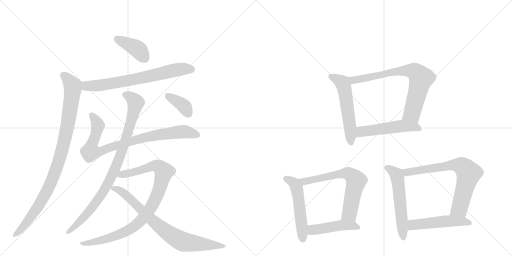
t = 0.00 s
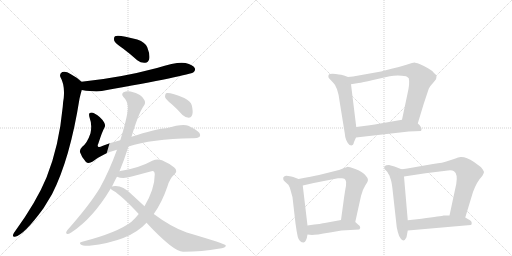
t = 2.66 s
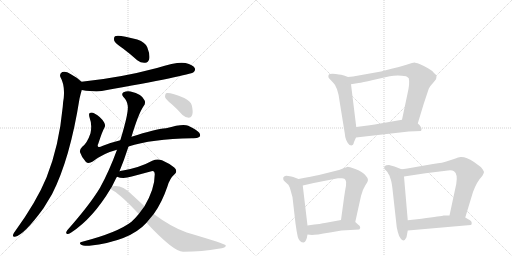
t = 5.32 s
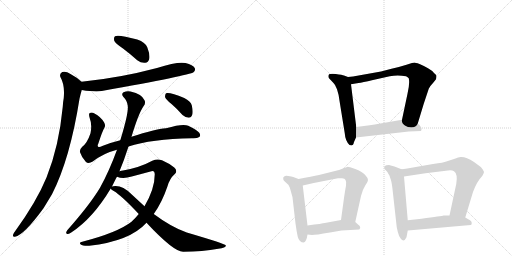
t = 7.98 s
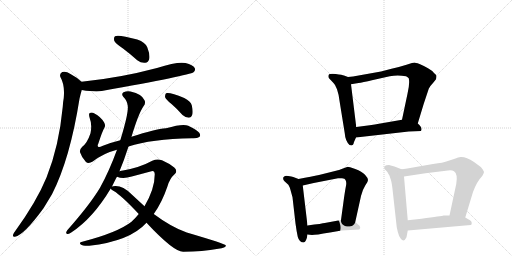
t = 10.65 s
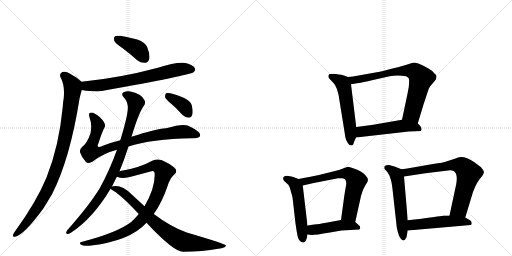
t = 13.31 s

The animated SVG that drew these frames (rendered in a browser with its animation timeline set to each time). Animation: 17 CSS @keyframes rules; one cycle of 13.31 s.

<svg version="1.1" viewBox="0 0 2048 1024" xmlns="http://www.w3.org/2000/svg">
  <g stroke="lightgray" stroke-dasharray="1,1" stroke-width="1" transform="scale(4, 4)">
    <line x1="0" y1="0" x2="256" y2="256"></line>
    <line x1="256" y1="0" x2="0" y2="256"></line>
    <line x1="128" y1="0" x2="128" y2="256"></line>
    <line x1="0" y1="128" x2="256" y2="128"></line>
    <line x1="256" y1="0" x2="512" y2="256"></line>
    <line x1="512" y1="0" x2="256" y2="256"></line>
    <line x1="384" y1="0" x2="384" y2="256"></line>
    <line x1="256" y1="128" x2="512" y2="128"></line>
  </g>
<g transform="scale(1, -1) translate(0, -850)">
   <style type="text/css">
    @keyframes keyframes0 {
      from {
       stroke: black;
       stroke-dashoffset: 397;
       stroke-width: 128;
       }
       56% {
       animation-timing-function: step-end;
       stroke: black;
       stroke-dashoffset: 0;
       stroke-width: 128;
       }
       to {
       stroke: black;
       stroke-width: 1024;
       }
       }
       #make-me-a-hanzi-animation-0 {
         animation: keyframes0 0.573079s both;
         animation-delay: 0.000000s;
         animation-timing-function: linear;
       }
    @keyframes keyframes1 {
      from {
       stroke: black;
       stroke-dashoffset: 701;
       stroke-width: 128;
       }
       70% {
       animation-timing-function: step-end;
       stroke: black;
       stroke-dashoffset: 0;
       stroke-width: 128;
       }
       to {
       stroke: black;
       stroke-width: 1024;
       }
       }
       #make-me-a-hanzi-animation-1 {
         animation: keyframes1 0.820475s both;
         animation-delay: 0.573079s;
         animation-timing-function: linear;
       }
    @keyframes keyframes2 {
      from {
       stroke: black;
       stroke-dashoffset: 962;
       stroke-width: 128;
       }
       76% {
       animation-timing-function: step-end;
       stroke: black;
       stroke-dashoffset: 0;
       stroke-width: 128;
       }
       to {
       stroke: black;
       stroke-width: 1024;
       }
       }
       #make-me-a-hanzi-animation-2 {
         animation: keyframes2 1.032878s both;
         animation-delay: 1.393555s;
         animation-timing-function: linear;
       }
    @keyframes keyframes3 {
      from {
       stroke: black;
       stroke-dashoffset: 856;
       stroke-width: 128;
       }
       74% {
       animation-timing-function: step-end;
       stroke: black;
       stroke-dashoffset: 0;
       stroke-width: 128;
       }
       to {
       stroke: black;
       stroke-width: 1024;
       }
       }
       #make-me-a-hanzi-animation-3 {
         animation: keyframes3 0.946615s both;
         animation-delay: 2.426432s;
         animation-timing-function: linear;
       }
    @keyframes keyframes4 {
      from {
       stroke: black;
       stroke-dashoffset: 907;
       stroke-width: 128;
       }
       75% {
       animation-timing-function: step-end;
       stroke: black;
       stroke-dashoffset: 0;
       stroke-width: 128;
       }
       to {
       stroke: black;
       stroke-width: 1024;
       }
       }
       #make-me-a-hanzi-animation-4 {
         animation: keyframes4 0.988118s both;
         animation-delay: 3.373047s;
         animation-timing-function: linear;
       }
    @keyframes keyframes5 {
      from {
       stroke: black;
       stroke-dashoffset: 926;
       stroke-width: 128;
       }
       75% {
       animation-timing-function: step-end;
       stroke: black;
       stroke-dashoffset: 0;
       stroke-width: 128;
       }
       to {
       stroke: black;
       stroke-width: 1024;
       }
       }
       #make-me-a-hanzi-animation-5 {
         animation: keyframes5 1.003581s both;
         animation-delay: 4.361165s;
         animation-timing-function: linear;
       }
    @keyframes keyframes6 {
      from {
       stroke: black;
       stroke-dashoffset: 779;
       stroke-width: 128;
       }
       72% {
       animation-timing-function: step-end;
       stroke: black;
       stroke-dashoffset: 0;
       stroke-width: 128;
       }
       to {
       stroke: black;
       stroke-width: 1024;
       }
       }
       #make-me-a-hanzi-animation-6 {
         animation: keyframes6 0.883952s both;
         animation-delay: 5.364746s;
         animation-timing-function: linear;
       }
    @keyframes keyframes7 {
      from {
       stroke: black;
       stroke-dashoffset: 372;
       stroke-width: 128;
       }
       55% {
       animation-timing-function: step-end;
       stroke: black;
       stroke-dashoffset: 0;
       stroke-width: 128;
       }
       to {
       stroke: black;
       stroke-width: 1024;
       }
       }
       #make-me-a-hanzi-animation-7 {
         animation: keyframes7 0.552734s both;
         animation-delay: 6.248698s;
         animation-timing-function: linear;
       }
    @keyframes keyframes8 {
      from {
       stroke: black;
       stroke-dashoffset: 552;
       stroke-width: 128;
       }
       64% {
       animation-timing-function: step-end;
       stroke: black;
       stroke-dashoffset: 0;
       stroke-width: 128;
       }
       to {
       stroke: black;
       stroke-width: 1024;
       }
       }
       #make-me-a-hanzi-animation-8 {
         animation: keyframes8 0.699219s both;
         animation-delay: 6.801432s;
         animation-timing-function: linear;
       }
    @keyframes keyframes9 {
      from {
       stroke: black;
       stroke-dashoffset: 741;
       stroke-width: 128;
       }
       71% {
       animation-timing-function: step-end;
       stroke: black;
       stroke-dashoffset: 0;
       stroke-width: 128;
       }
       to {
       stroke: black;
       stroke-width: 1024;
       }
       }
       #make-me-a-hanzi-animation-9 {
         animation: keyframes9 0.853027s both;
         animation-delay: 7.500651s;
         animation-timing-function: linear;
       }
    @keyframes keyframes10 {
      from {
       stroke: black;
       stroke-dashoffset: 515;
       stroke-width: 128;
       }
       63% {
       animation-timing-function: step-end;
       stroke: black;
       stroke-dashoffset: 0;
       stroke-width: 128;
       }
       to {
       stroke: black;
       stroke-width: 1024;
       }
       }
       #make-me-a-hanzi-animation-10 {
         animation: keyframes10 0.669108s both;
         animation-delay: 8.353678s;
         animation-timing-function: linear;
       }
    @keyframes keyframes11 {
      from {
       stroke: black;
       stroke-dashoffset: 523;
       stroke-width: 128;
       }
       63% {
       animation-timing-function: step-end;
       stroke: black;
       stroke-dashoffset: 0;
       stroke-width: 128;
       }
       to {
       stroke: black;
       stroke-width: 1024;
       }
       }
       #make-me-a-hanzi-animation-11 {
         animation: keyframes11 0.675618s both;
         animation-delay: 9.022786s;
         animation-timing-function: linear;
       }
    @keyframes keyframes12 {
      from {
       stroke: black;
       stroke-dashoffset: 659;
       stroke-width: 128;
       }
       68% {
       animation-timing-function: step-end;
       stroke: black;
       stroke-dashoffset: 0;
       stroke-width: 128;
       }
       to {
       stroke: black;
       stroke-width: 1024;
       }
       }
       #make-me-a-hanzi-animation-12 {
         animation: keyframes12 0.786296s both;
         animation-delay: 9.698405s;
         animation-timing-function: linear;
       }
    @keyframes keyframes13 {
      from {
       stroke: black;
       stroke-dashoffset: 457;
       stroke-width: 128;
       }
       60% {
       animation-timing-function: step-end;
       stroke: black;
       stroke-dashoffset: 0;
       stroke-width: 128;
       }
       to {
       stroke: black;
       stroke-width: 1024;
       }
       }
       #make-me-a-hanzi-animation-13 {
         animation: keyframes13 0.621908s both;
         animation-delay: 10.484701s;
         animation-timing-function: linear;
       }
    @keyframes keyframes14 {
      from {
       stroke: black;
       stroke-dashoffset: 558;
       stroke-width: 128;
       }
       64% {
       animation-timing-function: step-end;
       stroke: black;
       stroke-dashoffset: 0;
       stroke-width: 128;
       }
       to {
       stroke: black;
       stroke-width: 1024;
       }
       }
       #make-me-a-hanzi-animation-14 {
         animation: keyframes14 0.704102s both;
         animation-delay: 11.106608s;
         animation-timing-function: linear;
       }
    @keyframes keyframes15 {
      from {
       stroke: black;
       stroke-dashoffset: 720;
       stroke-width: 128;
       }
       70% {
       animation-timing-function: step-end;
       stroke: black;
       stroke-dashoffset: 0;
       stroke-width: 128;
       }
       to {
       stroke: black;
       stroke-width: 1024;
       }
       }
       #make-me-a-hanzi-animation-15 {
         animation: keyframes15 0.835938s both;
         animation-delay: 11.810710s;
         animation-timing-function: linear;
       }
    @keyframes keyframes16 {
      from {
       stroke: black;
       stroke-dashoffset: 502;
       stroke-width: 128;
       }
       62% {
       animation-timing-function: step-end;
       stroke: black;
       stroke-dashoffset: 0;
       stroke-width: 128;
       }
       to {
       stroke: black;
       stroke-width: 1024;
       }
       }
       #make-me-a-hanzi-animation-16 {
         animation: keyframes16 0.658529s both;
         animation-delay: 12.646647s;
         animation-timing-function: linear;
       }
</style>
<path d="M 492 656 Q 520 635 549 609 Q 565 597 581 599 Q 593 600 597 614 Q 601 630 589 661 Q 582 680 549 692 Q 473 713 460 705 Q 454 701 457 687 Q 461 677 492 656 Z" fill="lightgray"></path> 
<path d="M 327 490 Q 382 481 407 486 Q 759 549 774 561 Q 783 568 779 578 Q 772 590 742 598 Q 711 605 628 578 Q 478 538 326 523 C 296 520 297 495 327 490 Z" fill="lightgray"></path> 
<path d="M 326 523 Q 310 539 282 554 Q 263 567 249 562 Q 236 555 242 541 Q 260 510 255 458 Q 252 443 251 423 Q 236 264 186 140 Q 146 43 61 -74 Q 55 -81 53 -87 Q 49 -99 60 -97 Q 96 -90 174 17 L 208 73 Q 280 214 318 455 Q 322 473 327 490 C 334 516 334 516 326 523 Z" fill="lightgray"></path> 
<path d="M 514 264 Q 605 294 768 297 Q 789 296 797 302 Q 804 308 797 319 Q 790 329 753 347 Q 732 357 664 337 Q 622 334 526 303 L 481 289 Q 444 280 409 266 Q 396 259 392 264 Q 389 268 393 275 Q 409 324 417 338 Q 424 348 416 361 Q 403 383 378 396 Q 366 403 358 397 Q 354 393 359 377 Q 369 352 362 317 Q 349 278 329 263 Q 316 250 321 239 Q 327 220 343 203 Q 353 193 371 204 Q 413 237 468 251 L 514 264 Z" fill="lightgray"></path> 
<path d="M 478 165 Q 496 208 514 264 L 526 303 Q 554 396 574 425 Q 584 438 578 449 Q 569 473 522 484 Q 509 488 494 481 Q 484 474 493 463 Q 509 447 511 427 Q 515 400 483 295 L 481 289 L 468 251 Q 437 166 400 99 Q 360 32 269 -71 Q 260 -84 269 -86 Q 273 -87 285 -80 Q 372 -23 443 96 L 448 104 Q 463 135 468 143 L 478 165 Z" fill="lightgray"></path> 
<path d="M 615 -6 Q 648 40 670 105 Q 679 136 697 152 Q 713 165 697 180 Q 678 196 648 209 Q 629 216 609 207 Q 560 180 492 168 Q 485 168 478 165 C 449 159 439 150 468 143 Q 492 133 527 144 L 602 164 Q 618 171 619 153 Q 619 95 578 25 L 555 -6 Q 542 -22 526 -37 Q 471 -80 329 -117 Q 314 -120 323 -128 Q 330 -134 357 -133 Q 519 -115 586 -41 L 615 -6 Z" fill="lightgray"></path> 
<path d="M 586 -41 Q 695 -158 733 -157 Q 811 -156 873 -145 Q 906 -141 903 -131 Q 900 -125 747 -80 Q 686 -59 615 -6 L 578 25 L 526 73 Q 492 107 461 106 Q 451 106 448 104 C 435 102 435 102 443 96 Q 444 92 455 86 Q 486 68 555 -6 L 586 -41 Z" fill="lightgray"></path> 
<path d="M 686 434 Q 708 415 730 390 Q 742 380 755 379 Q 765 379 769 391 Q 773 404 767 429 Q 763 445 737 458 Q 679 482 664 477 Q 660 473 660 462 Q 664 452 686 434 Z" fill="lightgray"></path> 
<path d="M 1392 542 L 1376 548 Q 1370 551 1343 554 Q 1317 557 1314 549 Q 1312 542 1316 537 L 1334 518 Q 1341 512 1348 493 Q 1355 473 1358 447 L 1379 317 Q 1381 287 1398 270 L 1406 268 L 1412 271 Q 1414 273 1416 282 L 1424 300 L 1425 342 L 1404 513 C 1401 539 1401 539 1392 542 Z" fill="lightgray"></path> 
<path d="M 1671 356 L 1695 435 L 1715 495 Q 1720 506 1732 518 L 1744 533 Q 1746 540 1746 546 Q 1746 551 1736 558 Q 1730 567 1712 577 Q 1696 587 1678 594 Q 1661 600 1657 600 Q 1654 600 1626 591 Q 1598 582 1566 575 L 1524 564 L 1412 544 L 1392 542 C 1362 539 1374 508 1404 513 L 1434 518 Q 1448 520 1492 530 L 1559 545 Q 1590 552 1624 545 Q 1629 543 1635 537 Q 1640 518 1630 475 L 1608 371 C 1602 342 1662 327 1671 356 Z" fill="lightgray"></path> 
<path d="M 1424 300 L 1635 324 L 1684 326 L 1686 332 Q 1687 343 1671 356 C 1649 376 1638 376 1608 371 L 1516 355 Q 1501 352 1479 349 L 1425 342 C 1395 338 1394 297 1424 300 Z" fill="lightgray"></path> 
<path d="M 1194 134 L 1173 142 Q 1167 144 1153 146 Q 1140 148 1137 144 Q 1131 141 1133 135 Q 1132 130 1138 125 L 1150 114 Q 1157 109 1162 90 L 1170 61 L 1182 -44 Q 1186 -74 1191 -97 Q 1197 -120 1215 -120 Q 1226 -116 1230 -88 L 1230 -52 L 1211 108 C 1209 128 1209 128 1194 134 Z" fill="lightgray"></path> 
<path d="M 1421 -38 L 1444 66 Q 1451 93 1461 108 Q 1472 122 1472 130 Q 1472 138 1460 151 Q 1448 164 1421 174 Q 1395 183 1391 183 L 1372 176 Q 1356 169 1340 166 L 1276 150 Q 1249 144 1194 134 C 1164 129 1182 101 1211 108 L 1255 118 L 1352 137 Q 1357 138 1368 137 Q 1380 136 1382 130 Q 1387 122 1384 107 Q 1381 92 1376 58 L 1364 -30 C 1360 -60 1415 -67 1421 -38 Z" fill="lightgray"></path> 
<path d="M 1366 -72 L 1437 -68 Q 1447 -58 1432 -48 L 1421 -38 C 1404 -23 1394 -25 1364 -30 L 1299 -42 Q 1291 -44 1230 -52 C 1200 -56 1200 -85 1230 -88 L 1248 -90 Q 1262 -90 1320 -80 L 1366 -72 Z" fill="lightgray"></path> 
<path d="M 1606 173 L 1578 184 Q 1567 188 1556 190 Q 1543 190 1538 185 Q 1536 179 1538 174 L 1547 165 Q 1551 160 1554 154 Q 1558 150 1561 138 Q 1566 128 1570 94 L 1586 -50 Q 1586 -56 1591 -77 Q 1596 -98 1604 -106 Q 1616 -120 1626 -99 L 1631 -72 L 1631 -31 L 1616 144 C 1614 170 1614 170 1606 173 Z" fill="lightgray"></path> 
<path d="M 1732 194 L 1629 176 Q 1609 172 1606 173 C 1576 170 1586 140 1616 144 L 1702 157 L 1792 168 Q 1808 170 1816 165 Q 1832 154 1825 114 L 1798 -12 C 1792 -41 1852 -49 1861 -20 L 1892 82 Q 1908 125 1929 146 Q 1936 159 1936 162 Q 1936 164 1931 172 Q 1926 179 1923 182 L 1896 202 Q 1864 223 1844 222 Q 1837 223 1816 214 L 1785 204 Q 1776 200 1732 194 Z" fill="lightgray"></path> 
<path d="M 1631 -72 L 1883 -50 Q 1887 -49 1887 -42 Q 1887 -35 1880 -31 L 1861 -20 L 1798 -12 L 1774 -12 Q 1768 -14 1686 -25 L 1631 -31 C 1601 -34 1601 -75 1631 -72 Z" fill="lightgray"></path> 
      <clipPath id="make-me-a-hanzi-clip-0">
      <path d="M 492 656 Q 520 635 549 609 Q 565 597 581 599 Q 593 600 597 614 Q 601 630 589 661 Q 582 680 549 692 Q 473 713 460 705 Q 454 701 457 687 Q 461 677 492 656 Z" fill="lightgray"></path>
      </clipPath>
      <path clip-path="url(#make-me-a-hanzi-clip-0)" d="M 466 697 L 551 653 L 579 617 " fill="none" id="make-me-a-hanzi-animation-0" stroke-dasharray="269 538" stroke-linecap="round"></path>

      <clipPath id="make-me-a-hanzi-clip-1">
      <path d="M 327 490 Q 382 481 407 486 Q 759 549 774 561 Q 783 568 779 578 Q 772 590 742 598 Q 711 605 628 578 Q 478 538 326 523 C 296 520 297 495 327 490 Z" fill="lightgray"></path>
      </clipPath>
      <path clip-path="url(#make-me-a-hanzi-clip-1)" d="M 334 518 L 343 507 L 418 509 L 696 569 L 767 572 " fill="none" id="make-me-a-hanzi-animation-1" stroke-dasharray="573 1146" stroke-linecap="round"></path>

      <clipPath id="make-me-a-hanzi-clip-2">
      <path d="M 326 523 Q 310 539 282 554 Q 263 567 249 562 Q 236 555 242 541 Q 260 510 255 458 Q 252 443 251 423 Q 236 264 186 140 Q 146 43 61 -74 Q 55 -81 53 -87 Q 49 -99 60 -97 Q 96 -90 174 17 L 208 73 Q 280 214 318 455 Q 322 473 327 490 C 334 516 334 516 326 523 Z" fill="lightgray"></path>
      </clipPath>
      <path clip-path="url(#make-me-a-hanzi-clip-2)" d="M 255 548 L 284 516 L 291 494 L 263 309 L 235 202 L 211 136 L 165 45 L 127 -15 L 61 -89 " fill="none" id="make-me-a-hanzi-animation-2" stroke-dasharray="834 1668" stroke-linecap="round"></path>

      <clipPath id="make-me-a-hanzi-clip-3">
      <path d="M 514 264 Q 605 294 768 297 Q 789 296 797 302 Q 804 308 797 319 Q 790 329 753 347 Q 732 357 664 337 Q 622 334 526 303 L 481 289 Q 444 280 409 266 Q 396 259 392 264 Q 389 268 393 275 Q 409 324 417 338 Q 424 348 416 361 Q 403 383 378 396 Q 366 403 358 397 Q 354 393 359 377 Q 369 352 362 317 Q 349 278 329 263 Q 316 250 321 239 Q 327 220 343 203 Q 353 193 371 204 Q 413 237 468 251 L 514 264 Z" fill="lightgray"></path>
      </clipPath>
      <path clip-path="url(#make-me-a-hanzi-clip-3)" d="M 365 392 L 392 348 L 362 243 L 393 242 L 449 264 L 613 308 L 729 323 L 789 311 " fill="none" id="make-me-a-hanzi-animation-3" stroke-dasharray="728 1456" stroke-linecap="round"></path>

      <clipPath id="make-me-a-hanzi-clip-4">
      <path d="M 478 165 Q 496 208 514 264 L 526 303 Q 554 396 574 425 Q 584 438 578 449 Q 569 473 522 484 Q 509 488 494 481 Q 484 474 493 463 Q 509 447 511 427 Q 515 400 483 295 L 481 289 L 468 251 Q 437 166 400 99 Q 360 32 269 -71 Q 260 -84 269 -86 Q 273 -87 285 -80 Q 372 -23 443 96 L 448 104 Q 463 135 468 143 L 478 165 Z" fill="lightgray"></path>
      </clipPath>
      <path clip-path="url(#make-me-a-hanzi-clip-4)" d="M 500 472 L 514 467 L 543 439 L 511 318 L 457 168 L 413 83 L 375 28 L 316 -40 L 271 -78 " fill="none" id="make-me-a-hanzi-animation-4" stroke-dasharray="779 1558" stroke-linecap="round"></path>

      <clipPath id="make-me-a-hanzi-clip-5">
      <path d="M 615 -6 Q 648 40 670 105 Q 679 136 697 152 Q 713 165 697 180 Q 678 196 648 209 Q 629 216 609 207 Q 560 180 492 168 Q 485 168 478 165 C 449 159 439 150 468 143 Q 492 133 527 144 L 602 164 Q 618 171 619 153 Q 619 95 578 25 L 555 -6 Q 542 -22 526 -37 Q 471 -80 329 -117 Q 314 -120 323 -128 Q 330 -134 357 -133 Q 519 -115 586 -41 L 615 -6 Z" fill="lightgray"></path>
      </clipPath>
      <path clip-path="url(#make-me-a-hanzi-clip-5)" d="M 476 146 L 612 186 L 636 184 L 656 163 L 620 49 L 574 -21 L 540 -54 L 495 -80 L 437 -103 L 366 -121 L 329 -124 " fill="none" id="make-me-a-hanzi-animation-5" stroke-dasharray="798 1596" stroke-linecap="round"></path>

      <clipPath id="make-me-a-hanzi-clip-6">
      <path d="M 586 -41 Q 695 -158 733 -157 Q 811 -156 873 -145 Q 906 -141 903 -131 Q 900 -125 747 -80 Q 686 -59 615 -6 L 578 25 L 526 73 Q 492 107 461 106 Q 451 106 448 104 C 435 102 435 102 443 96 Q 444 92 455 86 Q 486 68 555 -6 L 586 -41 Z" fill="lightgray"></path>
      </clipPath>
      <path clip-path="url(#make-me-a-hanzi-clip-6)" d="M 453 95 L 476 90 L 508 67 L 611 -35 L 705 -104 L 741 -119 L 900 -133 " fill="none" id="make-me-a-hanzi-animation-6" stroke-dasharray="651 1302" stroke-linecap="round"></path>

      <clipPath id="make-me-a-hanzi-clip-7">
      <path d="M 686 434 Q 708 415 730 390 Q 742 380 755 379 Q 765 379 769 391 Q 773 404 767 429 Q 763 445 737 458 Q 679 482 664 477 Q 660 473 660 462 Q 664 452 686 434 Z" fill="lightgray"></path>
      </clipPath>
      <path clip-path="url(#make-me-a-hanzi-clip-7)" d="M 669 468 L 731 431 L 755 394 " fill="none" id="make-me-a-hanzi-animation-7" stroke-dasharray="244 488" stroke-linecap="round"></path>

      <clipPath id="make-me-a-hanzi-clip-8">
      <path d="M 1392 542 L 1376 548 Q 1370 551 1343 554 Q 1317 557 1314 549 Q 1312 542 1316 537 L 1334 518 Q 1341 512 1348 493 Q 1355 473 1358 447 L 1379 317 Q 1381 287 1398 270 L 1406 268 L 1412 271 Q 1414 273 1416 282 L 1424 300 L 1425 342 L 1404 513 C 1401 539 1401 539 1392 542 Z" fill="lightgray"></path>
      </clipPath>
      <path clip-path="url(#make-me-a-hanzi-clip-8)" d="M 1323 544 L 1365 523 L 1374 509 L 1396 378 L 1404 279 " fill="none" id="make-me-a-hanzi-animation-8" stroke-dasharray="424 848" stroke-linecap="round"></path>

      <clipPath id="make-me-a-hanzi-clip-9">
      <path d="M 1671 356 L 1695 435 L 1715 495 Q 1720 506 1732 518 L 1744 533 Q 1746 540 1746 546 Q 1746 551 1736 558 Q 1730 567 1712 577 Q 1696 587 1678 594 Q 1661 600 1657 600 Q 1654 600 1626 591 Q 1598 582 1566 575 L 1524 564 L 1412 544 L 1392 542 C 1362 539 1374 508 1404 513 L 1434 518 Q 1448 520 1492 530 L 1559 545 Q 1590 552 1624 545 Q 1629 543 1635 537 Q 1640 518 1630 475 L 1608 371 C 1602 342 1662 327 1671 356 Z" fill="lightgray"></path>
      </clipPath>
      <path clip-path="url(#make-me-a-hanzi-clip-9)" d="M 1398 536 L 1413 529 L 1609 567 L 1660 563 L 1684 537 L 1681 523 L 1649 399 L 1616 377 " fill="none" id="make-me-a-hanzi-animation-9" stroke-dasharray="613 1226" stroke-linecap="round"></path>

      <clipPath id="make-me-a-hanzi-clip-10">
      <path d="M 1424 300 L 1635 324 L 1684 326 L 1686 332 Q 1687 343 1671 356 C 1649 376 1638 376 1608 371 L 1516 355 Q 1501 352 1479 349 L 1425 342 C 1395 338 1394 297 1424 300 Z" fill="lightgray"></path>
      </clipPath>
      <path clip-path="url(#make-me-a-hanzi-clip-10)" d="M 1431 307 L 1446 323 L 1604 346 L 1661 342 L 1678 331 " fill="none" id="make-me-a-hanzi-animation-10" stroke-dasharray="387 774" stroke-linecap="round"></path>

      <clipPath id="make-me-a-hanzi-clip-11">
      <path d="M 1194 134 L 1173 142 Q 1167 144 1153 146 Q 1140 148 1137 144 Q 1131 141 1133 135 Q 1132 130 1138 125 L 1150 114 Q 1157 109 1162 90 L 1170 61 L 1182 -44 Q 1186 -74 1191 -97 Q 1197 -120 1215 -120 Q 1226 -116 1230 -88 L 1230 -52 L 1211 108 C 1209 128 1209 128 1194 134 Z" fill="lightgray"></path>
      </clipPath>
      <path clip-path="url(#make-me-a-hanzi-clip-11)" d="M 1144 135 L 1171 121 L 1187 98 L 1212 -109 " fill="none" id="make-me-a-hanzi-animation-11" stroke-dasharray="395 790" stroke-linecap="round"></path>

      <clipPath id="make-me-a-hanzi-clip-12">
      <path d="M 1421 -38 L 1444 66 Q 1451 93 1461 108 Q 1472 122 1472 130 Q 1472 138 1460 151 Q 1448 164 1421 174 Q 1395 183 1391 183 L 1372 176 Q 1356 169 1340 166 L 1276 150 Q 1249 144 1194 134 C 1164 129 1182 101 1211 108 L 1255 118 L 1352 137 Q 1357 138 1368 137 Q 1380 136 1382 130 Q 1387 122 1384 107 Q 1381 92 1376 58 L 1364 -30 C 1360 -60 1415 -67 1421 -38 Z" fill="lightgray"></path>
      </clipPath>
      <path clip-path="url(#make-me-a-hanzi-clip-12)" d="M 1204 131 L 1217 123 L 1349 153 L 1402 151 L 1425 127 L 1424 121 L 1398 -4 L 1372 -24 " fill="none" id="make-me-a-hanzi-animation-12" stroke-dasharray="531 1062" stroke-linecap="round"></path>

      <clipPath id="make-me-a-hanzi-clip-13">
      <path d="M 1366 -72 L 1437 -68 Q 1447 -58 1432 -48 L 1421 -38 C 1404 -23 1394 -25 1364 -30 L 1299 -42 Q 1291 -44 1230 -52 C 1200 -56 1200 -85 1230 -88 L 1248 -90 Q 1262 -90 1320 -80 L 1366 -72 Z" fill="lightgray"></path>
      </clipPath>
      <path clip-path="url(#make-me-a-hanzi-clip-13)" d="M 1235 -82 L 1249 -70 L 1361 -51 L 1429 -59 " fill="none" id="make-me-a-hanzi-animation-13" stroke-dasharray="329 658" stroke-linecap="round"></path>

      <clipPath id="make-me-a-hanzi-clip-14">
      <path d="M 1606 173 L 1578 184 Q 1567 188 1556 190 Q 1543 190 1538 185 Q 1536 179 1538 174 L 1547 165 Q 1551 160 1554 154 Q 1558 150 1561 138 Q 1566 128 1570 94 L 1586 -50 Q 1586 -56 1591 -77 Q 1596 -98 1604 -106 Q 1616 -120 1626 -99 L 1631 -72 L 1631 -31 L 1616 144 C 1614 170 1614 170 1606 173 Z" fill="lightgray"></path>
      </clipPath>
      <path clip-path="url(#make-me-a-hanzi-clip-14)" d="M 1545 180 L 1577 161 L 1591 134 L 1614 -99 " fill="none" id="make-me-a-hanzi-animation-14" stroke-dasharray="430 860" stroke-linecap="round"></path>

      <clipPath id="make-me-a-hanzi-clip-15">
      <path d="M 1732 194 L 1629 176 Q 1609 172 1606 173 C 1576 170 1586 140 1616 144 L 1702 157 L 1792 168 Q 1808 170 1816 165 Q 1832 154 1825 114 L 1798 -12 C 1792 -41 1852 -49 1861 -20 L 1892 82 Q 1908 125 1929 146 Q 1936 159 1936 162 Q 1936 164 1931 172 Q 1926 179 1923 182 L 1896 202 Q 1864 223 1844 222 Q 1837 223 1816 214 L 1785 204 Q 1776 200 1732 194 Z" fill="lightgray"></path>
      </clipPath>
      <path clip-path="url(#make-me-a-hanzi-clip-15)" d="M 1610 166 L 1635 161 L 1818 190 L 1835 190 L 1857 178 L 1875 157 L 1841 26 L 1837 16 L 1807 -7 " fill="none" id="make-me-a-hanzi-animation-15" stroke-dasharray="592 1184" stroke-linecap="round"></path>

      <clipPath id="make-me-a-hanzi-clip-16">
      <path d="M 1631 -72 L 1883 -50 Q 1887 -49 1887 -42 Q 1887 -35 1880 -31 L 1861 -20 L 1798 -12 L 1774 -12 Q 1768 -14 1686 -25 L 1631 -31 C 1601 -34 1601 -75 1631 -72 Z" fill="lightgray"></path>
      </clipPath>
      <path clip-path="url(#make-me-a-hanzi-clip-16)" d="M 1638 -65 L 1653 -50 L 1770 -36 L 1851 -35 L 1876 -41 " fill="none" id="make-me-a-hanzi-animation-16" stroke-dasharray="374 748" stroke-linecap="round"></path>

</g>
</svg>
